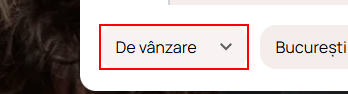
Workflow: WebsiteImobiliare

Step 1 [then]: select "De închiriat" in the drop-down

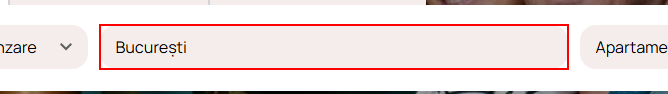
Step 2: type [location] into the text box

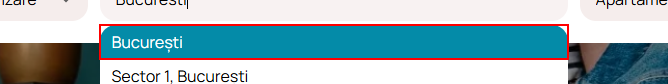
Step 3: click on the link

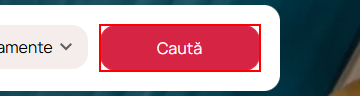
Step 4: click on the button

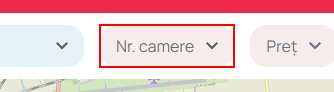
Step 5: find the element

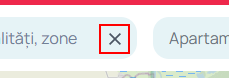
Step 6: click on the button

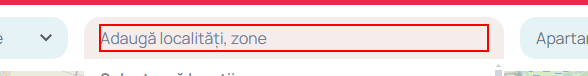
Step 7: select "["*" + location]" in the text box

Step 8: select [nrOfRooms_StringSelect] in the element (same screen as step 5)

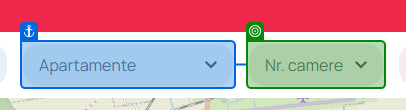
Step 9: select [nrOfRooms_StringSelect]

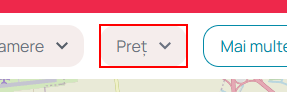
Step 10: click on the element

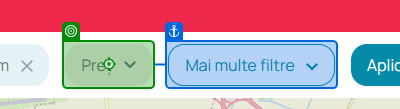
Step 11: click on 'Preț'

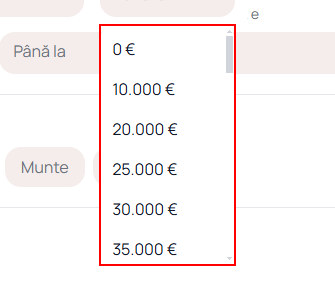
Step 12: click on the list

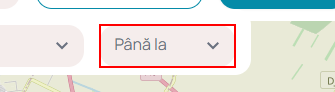
Step 13: select [price_StringSelect] in the button 'Până la                                                                                       ...'

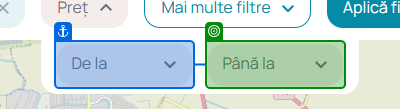
Step 14: select [price_StringSelect] in 'Până la'

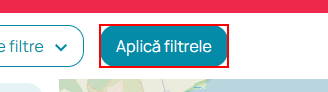
Step 15: click on the button

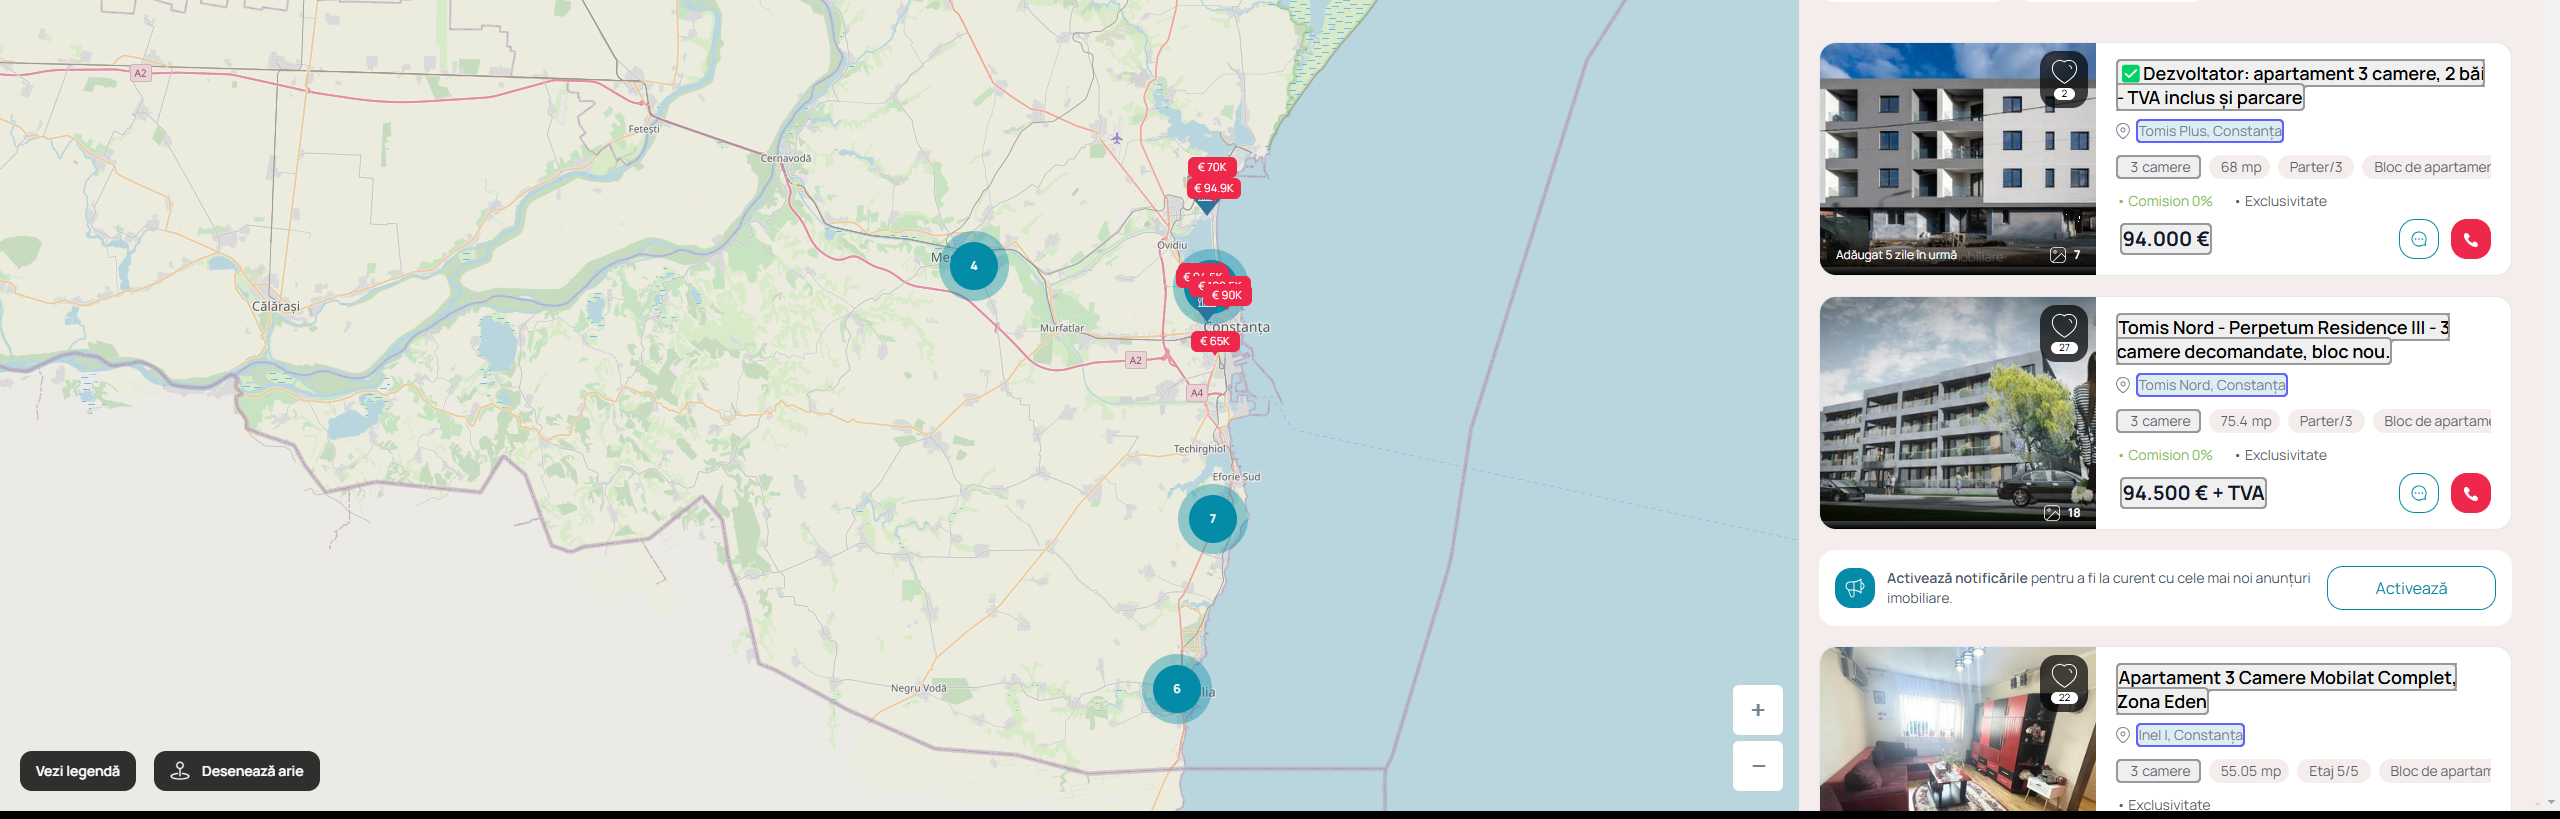
Step 16: get-text

Step 17 [then]: select "De închiriat" in the drop-down (same screen as step 1)

Step 18: type [location] into the text box (same screen as step 2)

Step 19: click on the button (same screen as step 4)

Step 20: find the element (same screen as step 5)

Step 21: select [nrOfRooms_StringSelect] in the element (same screen as step 5)

Step 22: select [nrOfRooms_StringSelect] (same screen as step 9)

Step 23: click on the element (same screen as step 10)

Step 24: click on 'Preț' (same screen as step 11)

Step 25: click on the list (same screen as step 12)

Step 26: select [price_StringSelect] in 'Până la' (same screen as step 14)